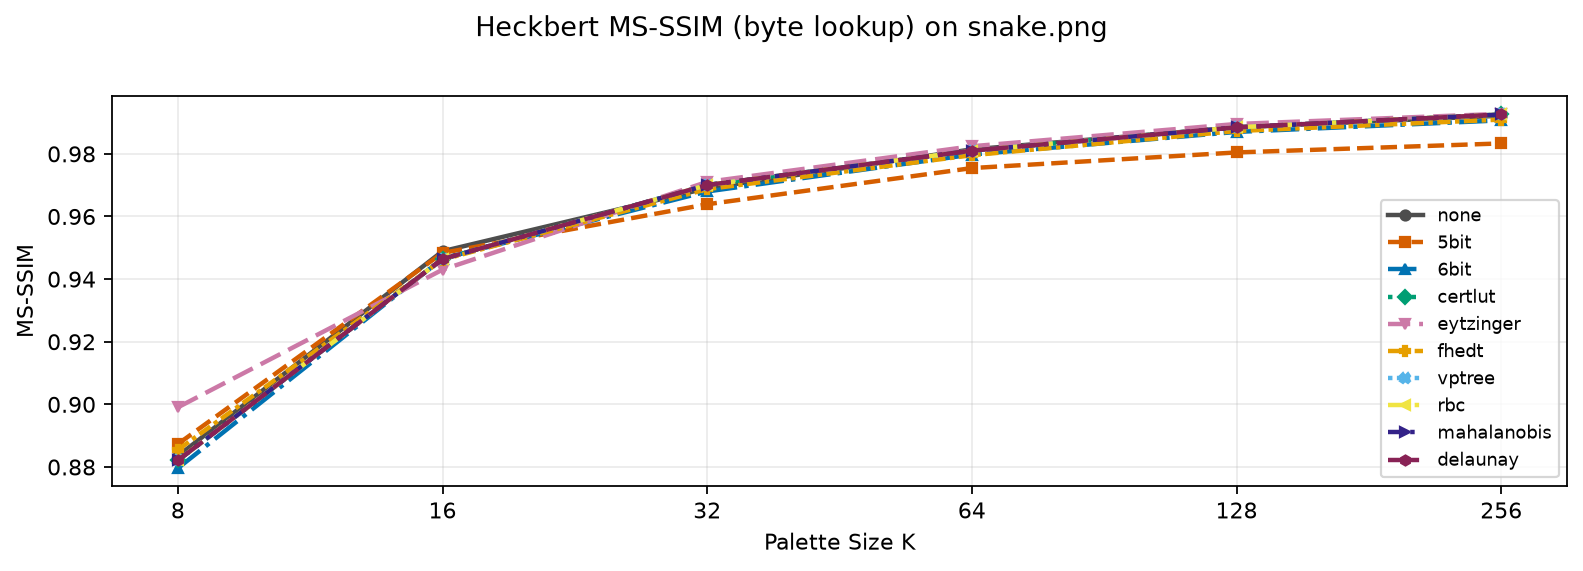

Source data for this figure (header and first rows):
kind, command, template, image, colors, MS-SSIM
image, command1, {img2sixel} --threads=1 --precision=8bit…, images/snake.png, 8, 0.8835
image, command1, {img2sixel} --threads=1 --precision=8bit…, images/snake.png, 16, 0.9489
image, command1, {img2sixel} --threads=1 --precision=8bit…, images/snake.png, 32, 0.969
image, command1, {img2sixel} --threads=1 --precision=8bit…, images/snake.png, 64, 0.9814
image, command1, {img2sixel} --threads=1 --precision=8bit…, images/snake.png, 128, 0.9885
image, command1, {img2sixel} --threads=1 --precision=8bit…, images/snake.png, 256, 0.9922
image, command2, {img2sixel} --threads=1 --precision=8bit…, images/snake.png, 8, 0.8873
image, command2, {img2sixel} --threads=1 --precision=8bit…, images/snake.png, 16, 0.9484
image, command2, {img2sixel} --threads=1 --precision=8bit…, images/snake.png, 32, 0.9639
image, command2, {img2sixel} --threads=1 --precision=8bit…, images/snake.png, 64, 0.9755
image, command2, {img2sixel} --threads=1 --precision=8bit…, images/snake.png, 128, 0.9805
image, command2, {img2sixel} --threads=1 --precision=8bit…, images/snake.png, 256, 0.9833
image, command3, {img2sixel} --threads=1 --precision=8bit…, images/snake.png, 8, 0.8796
image, command3, {img2sixel} --threads=1 --precision=8bit…, images/snake.png, 16, 0.9466
image, command3, {img2sixel} --threads=1 --precision=8bit…, images/snake.png, 32, 0.968
image, command3, {img2sixel} --threads=1 --precision=8bit…, images/snake.png, 64, 0.9798
image, command3, {img2sixel} --threads=1 --precision=8bit…, images/snake.png, 128, 0.987
image, command3, {img2sixel} --threads=1 --precision=8bit…, images/snake.png, 256, 0.9907
image, command4, {img2sixel} --threads=1 --precision=8bit…, images/snake.png, 8, 0.8821
image, command4, {img2sixel} --threads=1 --precision=8bit…, images/snake.png, 16, 0.9464
image, command4, {img2sixel} --threads=1 --precision=8bit…, images/snake.png, 32, 0.9701
image, command4, {img2sixel} --threads=1 --precision=8bit…, images/snake.png, 64, 0.9811
image, command4, {img2sixel} --threads=1 --precision=8bit…, images/snake.png, 128, 0.9885
image, command4, {img2sixel} --threads=1 --precision=8bit…, images/snake.png, 256, 0.9926
image, command5, {img2sixel} --threads=1 --precision=8bit…, images/snake.png, 8, 0.899
image, command5, {img2sixel} --threads=1 --precision=8bit…, images/snake.png, 16, 0.943
image, command5, {img2sixel} --threads=1 --precision=8bit…, images/snake.png, 32, 0.9711
image, command5, {img2sixel} --threads=1 --precision=8bit…, images/snake.png, 64, 0.9824
image, command5, {img2sixel} --threads=1 --precision=8bit…, images/snake.png, 128, 0.9895
image, command5, {img2sixel} --threads=1 --precision=8bit…, images/snake.png, 256, 0.9928
image, command6, {img2sixel} --threads=1 --precision=8bit…, images/snake.png, 8, 0.8855
image, command6, {img2sixel} --threads=1 --precision=8bit…, images/snake.png, 16, 0.9462
image, command6, {img2sixel} --threads=1 --precision=8bit…, images/snake.png, 32, 0.9687
image, command6, {img2sixel} --threads=1 --precision=8bit…, images/snake.png, 64, 0.9796
image, command6, {img2sixel} --threads=1 --precision=8bit…, images/snake.png, 128, 0.9873
image, command6, {img2sixel} --threads=1 --precision=8bit…, images/snake.png, 256, 0.9909
image, command7, {img2sixel} --threads=1 --precision=8bit…, images/snake.png, 8, 0.8821
image, command7, {img2sixel} --threads=1 --precision=8bit…, images/snake.png, 16, 0.9464
image, command7, {img2sixel} --threads=1 --precision=8bit…, images/snake.png, 32, 0.97
image, command7, {img2sixel} --threads=1 --precision=8bit…, images/snake.png, 64, 0.981
image, command7, {img2sixel} --threads=1 --precision=8bit…, images/snake.png, 128, 0.9885
image, command7, {img2sixel} --threads=1 --precision=8bit…, images/snake.png, 256, 0.9926
image, command8, {img2sixel} --threads=1 --precision=8bit…, images/snake.png, 8, 0.8821
image, command8, {img2sixel} --threads=1 --precision=8bit…, images/snake.png, 16, 0.9464
image, command8, {img2sixel} --threads=1 --precision=8bit…, images/snake.png, 32, 0.97
image, command8, {img2sixel} --threads=1 --precision=8bit…, images/snake.png, 64, 0.981
image, command8, {img2sixel} --threads=1 --precision=8bit…, images/snake.png, 128, 0.9885
image, command8, {img2sixel} --threads=1 --precision=8bit…, images/snake.png, 256, 0.9926
image, command9, {img2sixel} --threads=1 --precision=8bit…, images/snake.png, 8, 0.8821
image, command9, {img2sixel} --threads=1 --precision=8bit…, images/snake.png, 16, 0.9464
image, command9, {img2sixel} --threads=1 --precision=8bit…, images/snake.png, 32, 0.97
image, command9, {img2sixel} --threads=1 --precision=8bit…, images/snake.png, 64, 0.981
image, command9, {img2sixel} --threads=1 --precision=8bit…, images/snake.png, 128, 0.9885
image, command9, {img2sixel} --threads=1 --precision=8bit…, images/snake.png, 256, 0.9926
image, command10, {img2sixel} --threads=1 --precision=8bit…, images/snake.png, 8, 0.8821
image, command10, {img2sixel} --threads=1 --precision=8bit…, images/snake.png, 16, 0.9464
image, command10, {img2sixel} --threads=1 --precision=8bit…, images/snake.png, 32, 0.97
image, command10, {img2sixel} --threads=1 --precision=8bit…, images/snake.png, 64, 0.981
image, command10, {img2sixel} --threads=1 --precision=8bit…, images/snake.png, 128, 0.9885
image, command10, {img2sixel} --threads=1 --precision=8bit…, images/snake.png, 256, 0.9926
